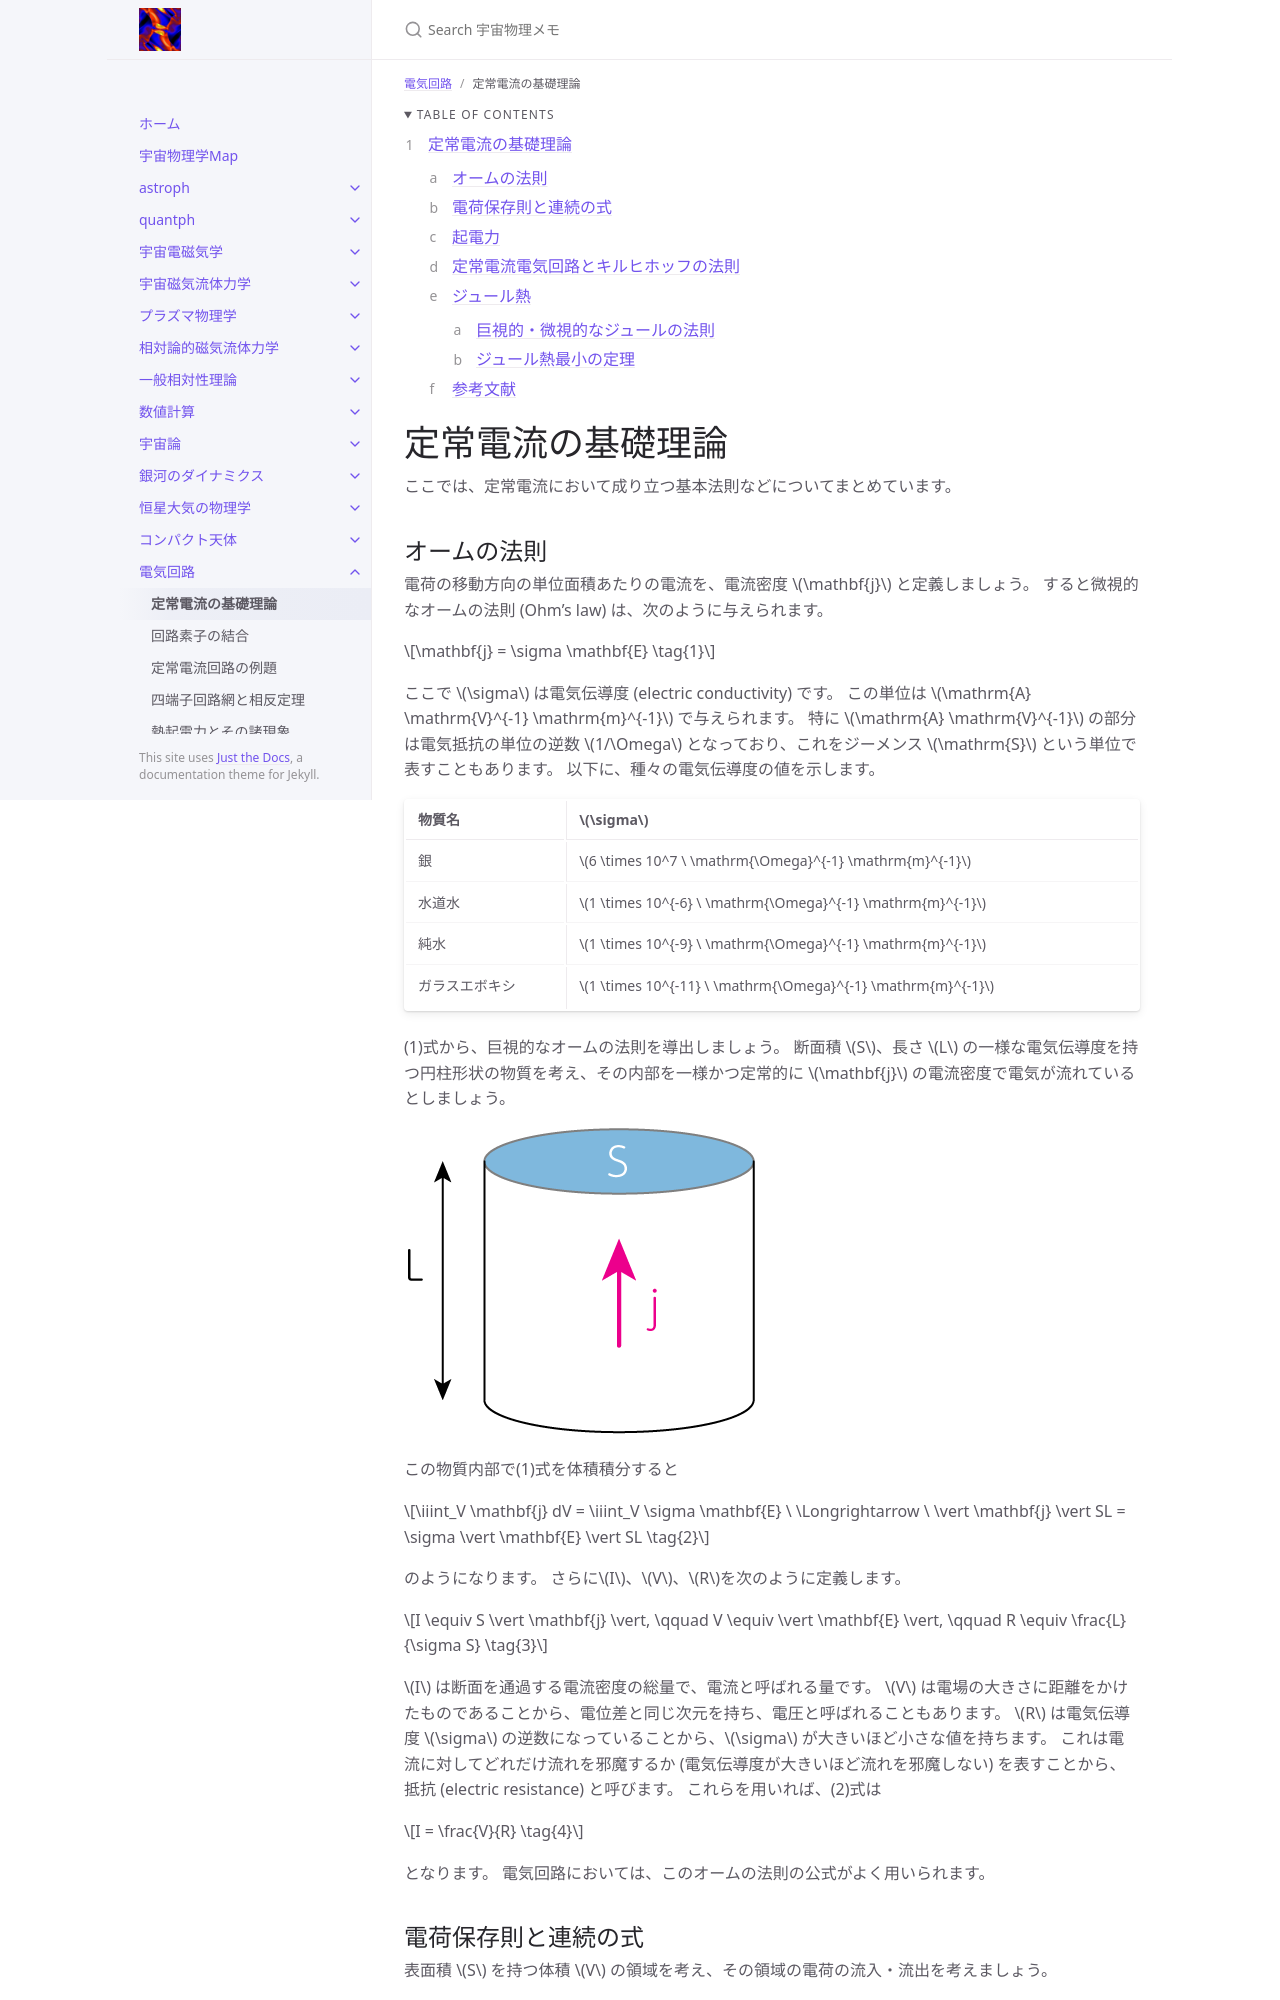

repository: github-nakasho/github-nakasho.github.io · page: circuits/steady_current.html · generator: jekyll

---
layout: default
title: 定常電流の基礎理論
parent: 電気回路
math: mathjax3
permalink: /circuits/steady_current
nav_order: 1
---

{: .no_toc }

<details open markdown="block"> 
  <summary>
    Table of contents
  </summary>
  {: .text-delta }
1. TOC
{:toc}
</details>

{% include adsense.html %} 

# 定常電流の基礎理論

ここでは、定常電流において成り立つ基本法則などについてまとめています。

## オームの法則

電荷の移動方向の単位面積あたりの電流を、電流密度 $$\mathbf{j}$$ と定義しましょう。
すると微視的なオームの法則 (Ohm's law) は、次のように与えられます。

$$
\mathbf{j} 
= \sigma \mathbf{E} \tag{1}
$$

ここで $$\sigma$$ は電気伝導度 (electric conductivity) です。
この単位は $$\mathrm{A} \mathrm{V}^{-1} \mathrm{m}^{-1}$$ で与えられます。
特に $$\mathrm{A} \mathrm{V}^{-1}$$ の部分は電気抵抗の単位の逆数 $$1/\Omega$$ となっており、これをジーメンス $$\mathrm{S}$$ という単位で表すこともあります。
以下に、種々の電気伝導度の値を示します。

|物質名|$$\sigma$$|
|:--|:--|
|銀|$$6 \times 10^7 \ \mathrm{\Omega}^{-1} \mathrm{m}^{-1}$$|
|水道水|$$1 \times 10^{-6} \ \mathrm{\Omega}^{-1} \mathrm{m}^{-1}$$|
|純水|$$1 \times 10^{-9} \ \mathrm{\Omega}^{-1} \mathrm{m}^{-1}$$|
|ガラスエボキシ|$$1 \times 10^{-11} \ \mathrm{\Omega}^{-1} \mathrm{m}^{-1}$$|

(1)式から、巨視的なオームの法則を導出しましょう。
断面積 $$S$$、長さ $$L$$ の一様な電気伝導度を持つ円柱形状の物質を考え、その内部を一様かつ定常的に $$\mathbf{j}$$ の電流密度で電気が流れているとしましょう。

![](/assets/images/circuits/steady_current_01.png)  

この物質内部で(1)式を体積積分すると

$$
\iiint_V \mathbf{j} dV 
= \iiint_V \sigma \mathbf{E} \ \Longrightarrow \ 
\vert \mathbf{j} \vert SL 
= \sigma \vert \mathbf{E} \vert SL \tag{2}
$$

のようになります。
さらに$$I$$、$$V$$、$$R$$を次のように定義します。

$$
I 
\equiv S \vert \mathbf{j} \vert, \qquad V 
\equiv \vert \mathbf{E} \vert, \qquad R 
\equiv \frac{L}{\sigma S} \tag{3}
$$

$$I$$ は断面を通過する電流密度の総量で、電流と呼ばれる量です。
$$V$$ は電場の大きさに距離をかけたものであることから、電位差と同じ次元を持ち、電圧と呼ばれることもあります。
$$R$$ は電気伝導度 $$\sigma$$ の逆数になっていることから、$$\sigma$$ が大きいほど小さな値を持ちます。
これは電流に対してどれだけ流れを邪魔するか (電気伝導度が大きいほど流れを邪魔しない) を表すことから、抵抗 (electric resistance) と呼びます。
これらを用いれば、(2)式は

$$
I 
= \frac{V}{R} \tag{4}
$$

となります。
電気回路においては、このオームの法則の公式がよく用いられます。
